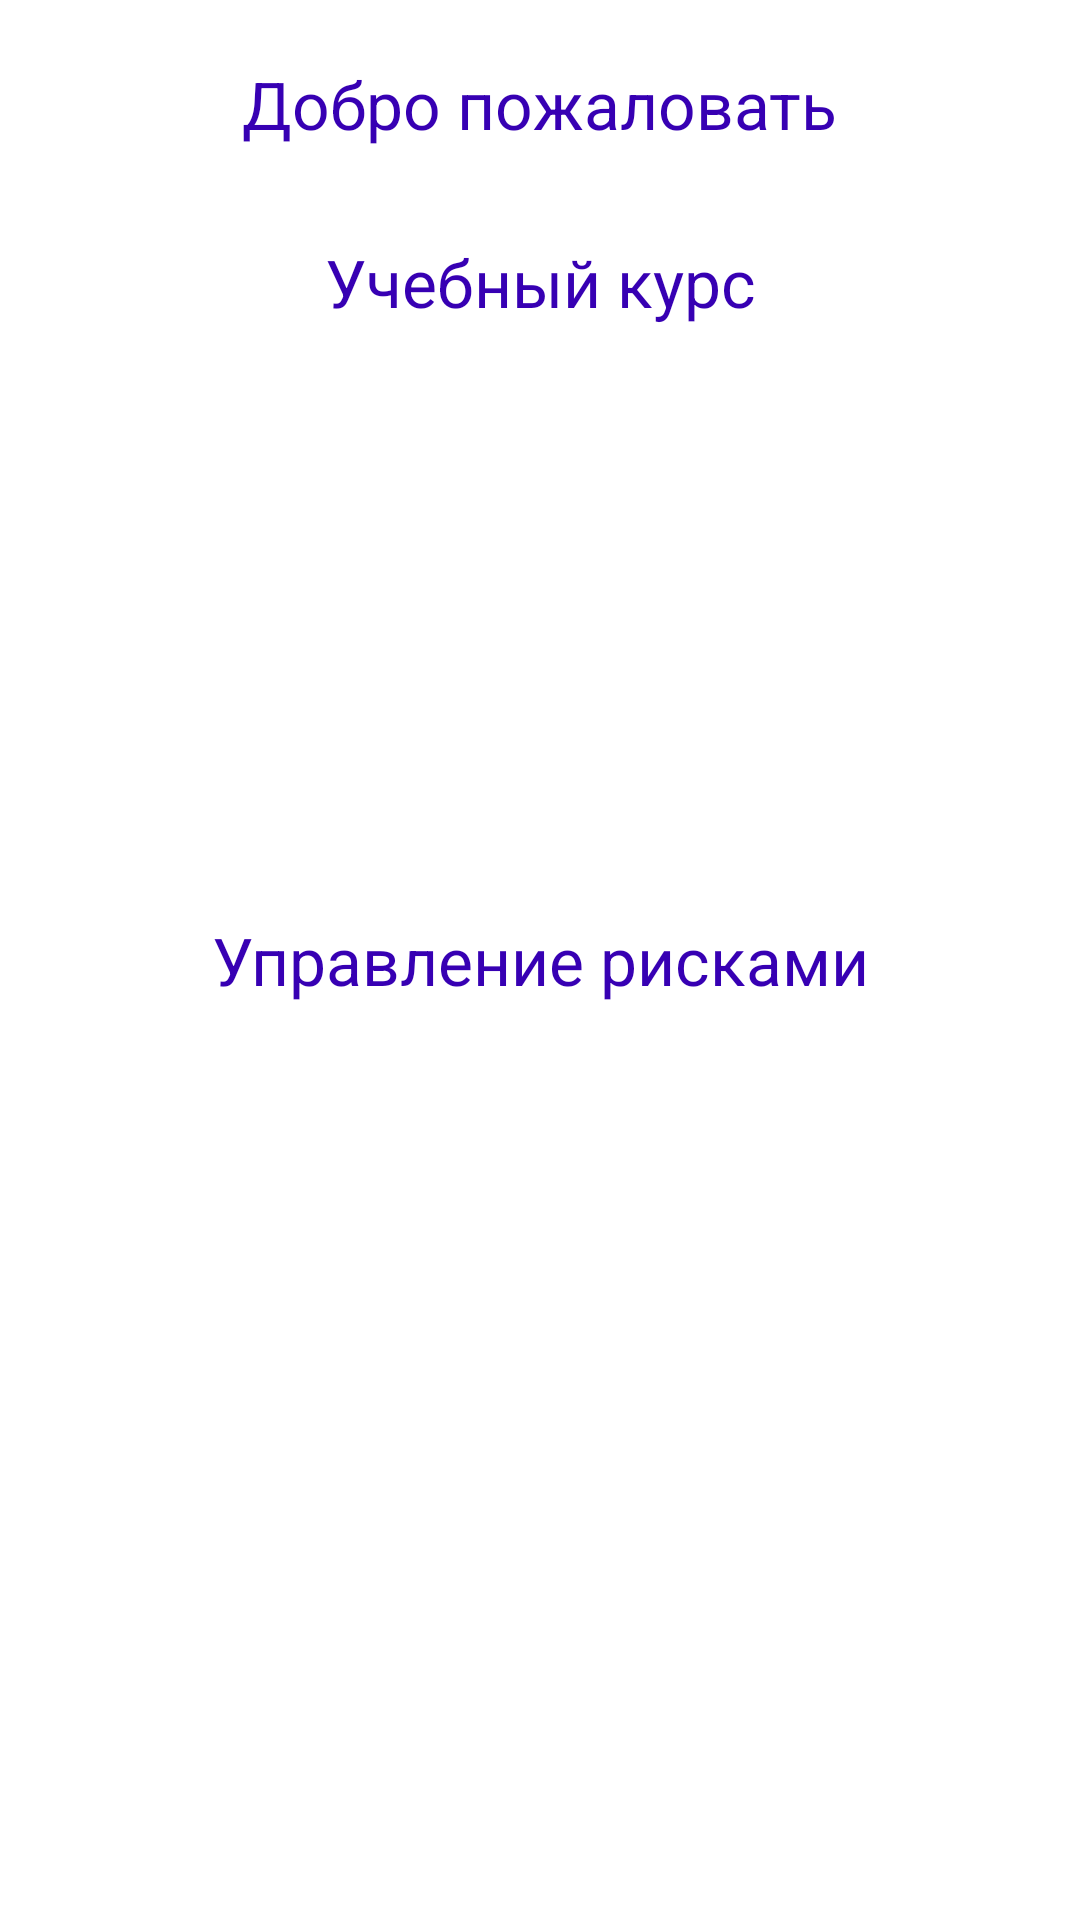

The Android layout XML behind this screen, and the referenced resources:
<!-- AndroidManifest.xml: application theme Theme.Exam -->
<!-- res/layout/fragment_home.xml -->
<?xml version="1.0" encoding="utf-8"?>
<androidx.constraintlayout.widget.ConstraintLayout xmlns:android="http://schemas.android.com/apk/res/android"
    xmlns:app="http://schemas.android.com/apk/res-auto"
    xmlns:tools="http://schemas.android.com/tools"
    android:layout_width="match_parent"
    android:layout_height="match_parent"
    tools:context=".HomeFragment">


    <TextView
        android:id="@+id/welcome"
        android:layout_width="wrap_content"
        android:layout_height="wrap_content"
        android:layout_marginTop="20dp"
        android:text="@string/welcome"
        app:layout_constraintEnd_toEndOf="parent"
        app:layout_constraintStart_toStartOf="parent"
        app:layout_constraintTop_toTopOf="parent" />


    <TextView

        android:layout_width="wrap_content"
        android:layout_height="wrap_content"
        android:layout_marginTop="30dp"
        android:text="@string/training_course"
        app:layout_constraintEnd_toEndOf="parent"
        app:layout_constraintStart_toStartOf="parent"
        app:layout_constraintTop_toBottomOf="@+id/welcome" />

    <TextView
        android:id="@+id/management_of_risk"
        android:layout_width="wrap_content"
        android:layout_height="wrap_content"
        android:text="@string/management_of_risk"
        app:layout_constraintBottom_toBottomOf="parent"
        app:layout_constraintEnd_toEndOf="parent"
        app:layout_constraintStart_toStartOf="parent"
        app:layout_constraintTop_toTopOf="parent" />


</androidx.constraintlayout.widget.ConstraintLayout>
<!-- resources referenced by this layout -->
<resources>
  <string name="management_of_risk">Управление рисками</string>
  <string name="training_course">Учебный курс</string>
  <string name="welcome">Добро пожаловать</string>
  <style name="Theme.Exam" parent="Theme.MaterialComponents.DayNight.DarkActionBar">
          
          <item name="colorPrimary">@color/purple_500</item>
          <item name="colorPrimaryVariant">@color/purple_700</item>
          <item name="colorOnPrimary">@color/white</item>
          
          <item name="colorSecondary">@color/teal_200</item>
          <item name="colorSecondaryVariant">@color/teal_700</item>
          <item name="colorOnSecondary">@color/black</item>
          
          <item name="android:statusBarColor" tools:targetApi="l">?attr/colorPrimaryVariant</item>
          
  
          <item name="android:textViewStyle">@style/Theme.Exam.TextView</item>
  
          <item name="materialButtonStyle">@style/Theme.Exam.Button</item>
  
      </style>
  <color name="purple_500">#FF6200EE</color>
  <color name="purple_700">#FF3700B3</color>
  <color name="white">#FFFFFFFF</color>
  <color name="teal_200">#FF03DAC5</color>
  <color name="teal_700">#FF018786</color>
  <color name="black">#FF000000</color>
  <style name="Theme.Exam.TextView" parent="Widget.MaterialComponents.TextView">
          <item name="android:textSize">22sp</item>
          <item name="android:textColor">@color/purple_700</item>
  
      </style>
  <style name="Theme.Exam.Button" parent="Widget.MaterialComponents.TextView">
          <item name="android:backgroundTint">@color/my_color_blue</item>
  
      </style>
  <color name="my_color_blue">#03A9F4</color>
</resources>
